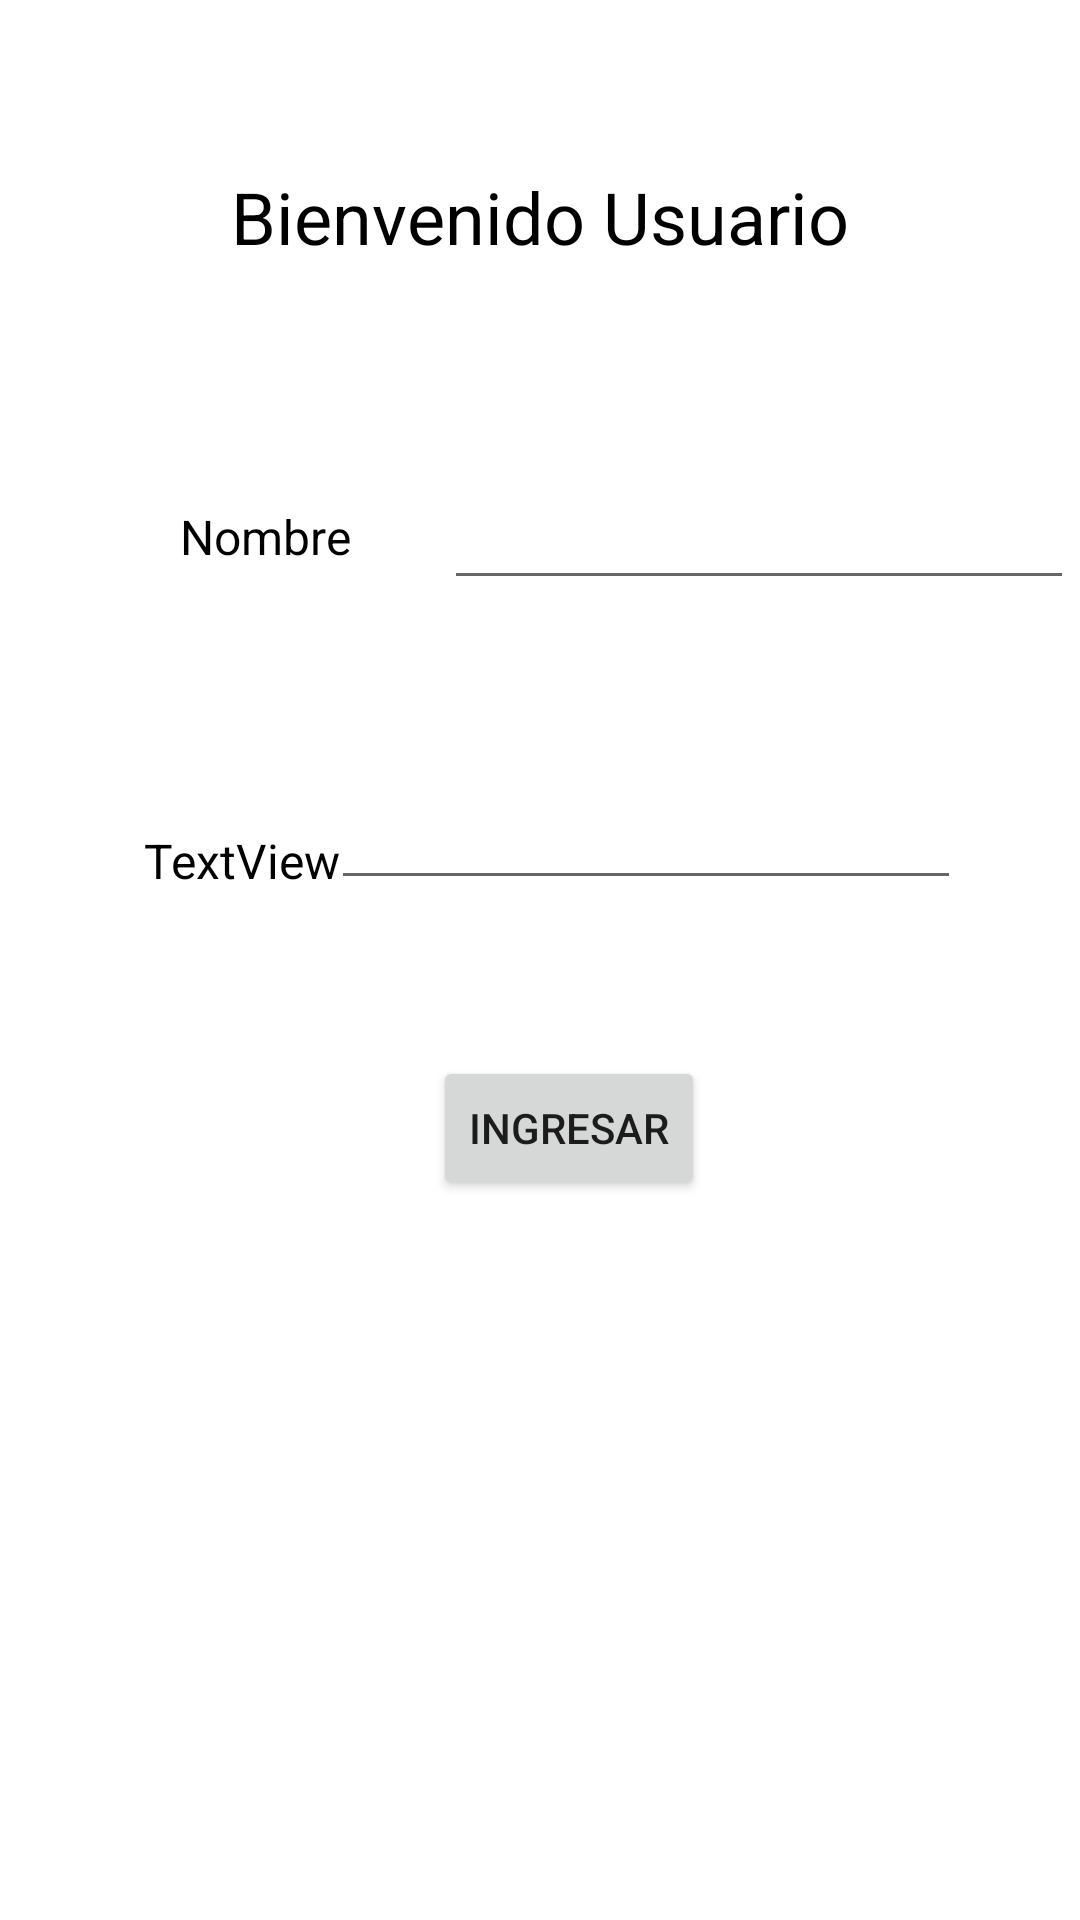

Write the Android layout XML for this screen, with the resource values it uses.
<!-- AndroidManifest.xml: application theme Theme.G7S21MJMTarea4 -->
<!-- res/layout/activity_main.xml -->
<?xml version="1.0" encoding="utf-8"?>
<androidx.constraintlayout.widget.ConstraintLayout xmlns:android="http://schemas.android.com/apk/res/android"
    xmlns:app="http://schemas.android.com/apk/res-auto"
    xmlns:tools="http://schemas.android.com/tools"
    android:layout_width="match_parent"
    android:layout_height="match_parent"
    tools:context=".MainActivity">

    <TextView
        android:id="@+id/textView"
        android:layout_width="wrap_content"
        android:layout_height="wrap_content"
        android:layout_marginTop="56dp"
        android:text="@string/lBienvenida"
        android:textColor="#000000"
        android:textSize="24sp"
        app:layout_constraintEnd_toEndOf="parent"
        app:layout_constraintStart_toStartOf="parent"
        app:layout_constraintTop_toTopOf="parent"
        tools:text="@string/lBienvenida" />

    <EditText
        android:id="@+id/nombre"
        android:layout_width="wrap_content"
        android:layout_height="wrap_content"
        android:layout_marginStart="148dp"
        android:layout_marginTop="152dp"
        android:ems="10"
        android:inputType="textPersonName"
        android:minHeight="48dp"
        app:layout_constraintStart_toStartOf="parent"
        app:layout_constraintTop_toTopOf="parent"
        tools:ignore="SpeakableTextPresentCheck"
        tools:text="@string/txtUsuario" />

    <EditText
        android:id="@+id/contraseña"
        android:layout_width="wrap_content"
        android:layout_height="wrap_content"
        android:layout_marginTop="252dp"
        android:ems="10"
        android:inputType="textPassword"
        android:minHeight="48dp"
        app:layout_constraintEnd_toEndOf="parent"
        app:layout_constraintHorizontal_bias="0.736"
        app:layout_constraintStart_toStartOf="parent"
        app:layout_constraintTop_toTopOf="parent"
        tools:ignore="SpeakableTextPresentCheck"
        tools:text="@string/txtContraseña" />

    <Button
        android:id="@+id/button"
        android:layout_width="wrap_content"
        android:layout_height="wrap_content"
        android:layout_marginTop="352dp"
        android:onClick="presiona"
        android:text="@string/btnIngresar"
        app:layout_constraintEnd_toEndOf="parent"
        app:layout_constraintHorizontal_bias="0.536"
        app:layout_constraintStart_toStartOf="parent"
        app:layout_constraintTop_toTopOf="parent"
        tools:text="@string/btnIngresar" />

    <TextView
        android:id="@+id/textView2"
        android:layout_width="wrap_content"
        android:layout_height="wrap_content"
        android:layout_marginStart="60dp"
        android:layout_marginTop="168dp"
        android:text="@string/lNombre"
        android:textColor="#000000"
        android:textSize="16sp"
        app:layout_constraintStart_toStartOf="parent"
        app:layout_constraintTop_toTopOf="parent"
        tools:text="@string/lNombre" />

    <TextView
        android:id="@+id/textView3"
        android:layout_width="wrap_content"
        android:layout_height="wrap_content"
        android:layout_marginStart="48dp"
        android:layout_marginTop="276dp"
        android:text="TextView"
        android:textColor="#000000"
        android:textSize="16sp"
        app:layout_constraintStart_toStartOf="parent"
        app:layout_constraintTop_toTopOf="parent"
        tools:text="@string/lContra" />
</androidx.constraintlayout.widget.ConstraintLayout>
<!-- resources referenced by this layout -->
<resources>
  <string name="btnIngresar">Ingresar</string>
  <string name="lBienvenida">Bienvenido Usuario</string>
  <string name="lContra">Contraseña</string>
  <string name="lNombre">Nombre</string>
  <string name="txtUsuario" />
  <style name="Theme.G7S21MJMTarea4" parent="Theme.MaterialComponents.DayNight.DarkActionBar">
          
          <item name="colorPrimary">@color/purple_500</item>
          <item name="colorPrimaryVariant">@color/purple_700</item>
          <item name="colorOnPrimary">@color/white</item>
          
          <item name="colorSecondary">@color/teal_200</item>
          <item name="colorSecondaryVariant">@color/teal_700</item>
          <item name="colorOnSecondary">@color/black</item>
          
          <item name="android:statusBarColor" tools:targetApi="l">?attr/colorPrimaryVariant</item>
          
      </style>
  <!-- not gathered from this repository: default colours our renderer supplied (Android Studio template values) -->
  <color name="purple_500">#FF6200EE</color>
  <color name="purple_700">#FF3700B3</color>
  <color name="teal_200">#FF03DAC5</color>
  <color name="teal_700">#FF018786</color>
  <color name="black">#FF000000</color>
  <color name="white">#FFFFFFFF</color>
</resources>
